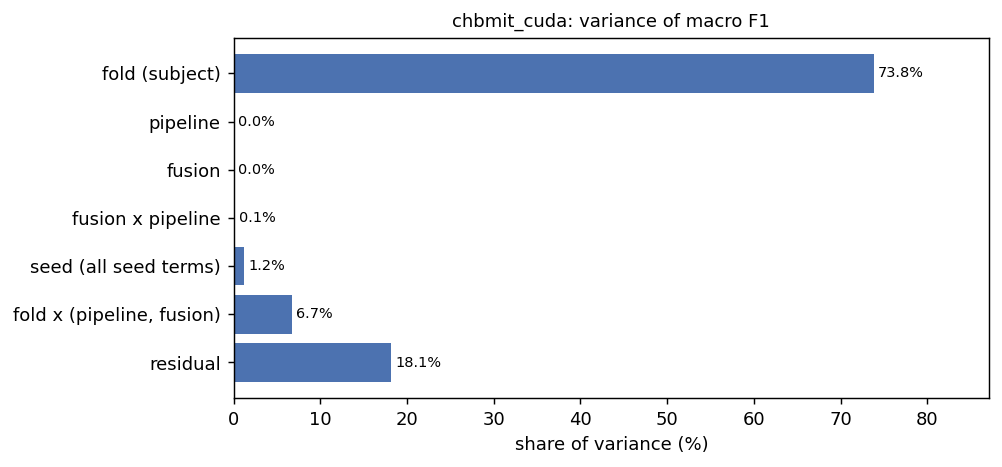

Source data for this figure (header and first rows):
component, sigma2_raw, sigma2, share
fold, 0.016, 0.016, 0.7384
pipeline, -3.5496021889243544e-05, 0.0, 0.0
model, -3.971093565330281e-05, 0.0, 0.0
seed, -4.107602894376887e-06, 0.0, 0.0
fold x pipeline, 0.0005187, 0.0005187, 0.02394
fold x model, 0.0008915, 0.0008915, 0.04115
fold x seed, 1.4168088116644134e-05, 1.4168088116644134e-05, 0.000654
pipeline x model, 2.8308385805655866e-05, 2.8308385805655866e-05, 0.001307
pipeline x seed, -3.724192347093791e-06, 0.0, 0.0
model x seed, -3.76530018916331e-06, 0.0, 0.0
fold x pipeline x model, 4.491487357600356e-05, 4.491487357600356e-05, 0.002073
fold x pipeline x seed, -0.000134, 0.0, 0.0
fold x model x seed, 0.0001589, 0.0001589, 0.007335
pipeline x model x seed, 8.037634976841718e-05, 8.037634976841718e-05, 0.00371
residual (fold x pipeline x model x seed…, 0.003931, 0.003931, 0.1814
